Run: headless pygame with SDL's dummy video driver; simulated clock (each Clock.tick advances the game by its frame time, no real sleeping); random seed 0; keys injected as events and as key.get_pressed() state; no mouse input.
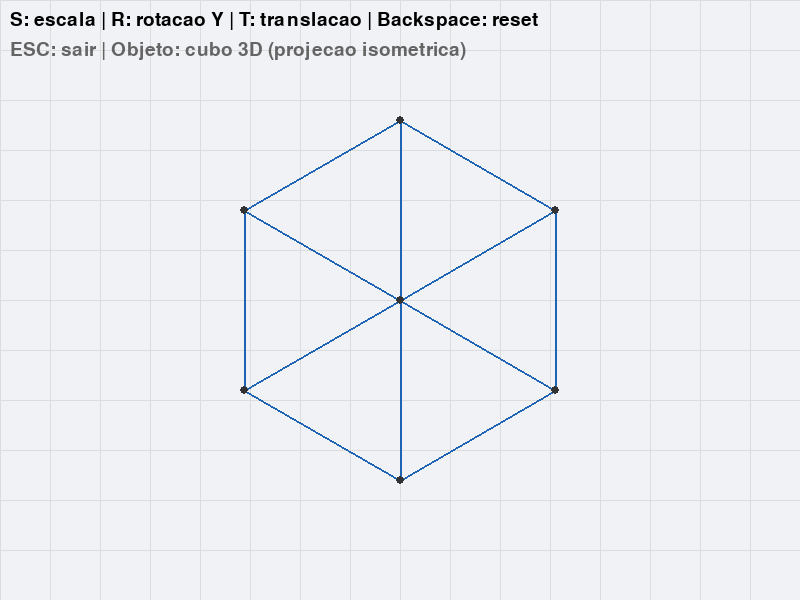
Frame 1 of 4 · flips 1–60 · no input
Frame 2 of 4 · flips 61–180 · tapped SPACE, RETURN · held RIGHT (→), D · screen unchanged from frame 1, image omitted
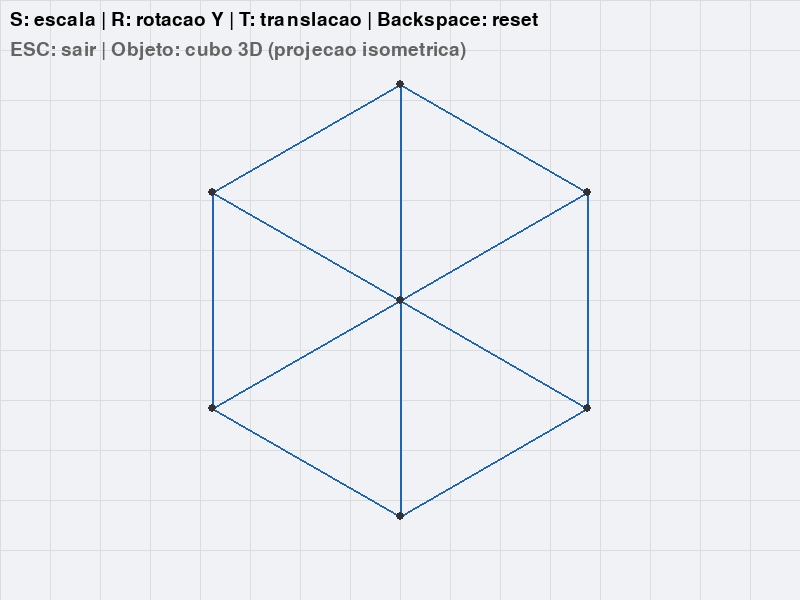
Frame 3 of 4 · flips 181–300 · held DOWN (↓), S
Frame 4 of 4 · flips 301–420 · held LEFT (←), A, UP (↑), W · screen unchanged from frame 3, image omitted

The pygame program that drew these frames:

"""
EI 2 - Transformações Geométricas 3D
Algoritmos: ESCALA, ROTAÇÃO e TRANLAÇÃO em objetos 3D.

Use: S=escala, R=rotação, T=translação, Backspace=voltar
Objeto: cubo (8 vértices, 12 arestas)
"""

import math
import pygame

LARGURA, ALTURA = 800, 600

# Cubo centrado na origem: 8 vértices (x, y, z)
# Tamanho 60 (de -30 a +30 em cada eixo)
def cubo_inicial():
    s = 30
    return [
        (-s, -s, -s), (s, -s, -s), (s, s, -s), (-s, s, -s),  # face traseira
        (-s, -s, s), (s, -s, s), (s, s, s), (-s, s, s)        # face dianteira
    ]

# Arestas do cubo (índices dos vértices)
ARESTAS = [
    (0, 1), (1, 2), (2, 3), (3, 0),  # traseira
    (4, 5), (5, 6), (6, 7), (7, 4),  # dianteira
    (0, 4), (1, 5), (2, 6), (3, 7)   # ligando
]


# ============== ALGORITMOS 3D ==============
# Coordenadas homogêneas: (x,y,z) vira [x,y,z,1]. Matrizes 4x4.

def translacao_3d(pontos, tx, ty, tz):
    """Translação 3D: x'=x+tx, y'=y+ty, z'=z+tz"""
    return [(x + tx, y + ty, z + tz) for x, y, z in pontos]


def escala_3d(pontos, sx, sy, sz, cx, cy, cz):
    """Escala 3D em torno do centro: vai pra origem, escala, volta"""
    return [
        (cx + (x - cx) * sx, cy + (y - cy) * sy, cz + (z - cz) * sz)
        for x, y, z in pontos
    ]


def rotacao_3d_y(pontos, angulo_graus, cx, cy, cz):
    """Rotação em torno do eixo Y (vertical). Mantém y, gira x e z."""
    rad = math.radians(angulo_graus)
    c, s = math.cos(rad), math.sin(rad)
    resultado = []
    for x, y, z in pontos:
        dx, dz = x - cx, z - cz
        x_novo = cx + dx * c - dz * s
        z_novo = cz + dx * s + dz * c
        resultado.append((x_novo, y, z_novo))
    return resultado


def centro_3d(pontos):
    n = len(pontos)
    return (
        sum(p[0] for p in pontos) / n,
        sum(p[1] for p in pontos) / n,
        sum(p[2] for p in pontos) / n
    )


def projetar(pontos):
    """Projeção isométrica: 3D -> 2D para desenhar na tela"""
    cx, cy = LARGURA // 2, ALTURA // 2
    escala = 3
    resultado = []
    for x, y, z in pontos:
        # Isométrico: eixo X vai SE, Z vai SW, Y sobe
        sx = cx + (x - z) * 0.866 * escala
        sy = cy - y * escala + (x + z) * 0.5 * escala
        resultado.append((sx, sy))
    return resultado


# ============== INTERFACE ==============

def main():
    pygame.init()
    tela = pygame.display.set_mode((LARGURA, ALTURA))
    pygame.display.set_caption("EI 2 - Transformações 3D")
    fonte = pygame.font.Font(None, 28)

    historico = [cubo_inicial()]
    rodando = True

    while rodando:
        for e in pygame.event.get():
            if e.type == pygame.QUIT or (e.type == pygame.KEYDOWN and e.key == pygame.K_ESCAPE):
                rodando = False
            elif e.type == pygame.KEYDOWN and historico:
                if e.key == pygame.K_BACKSPACE:
                    historico = [cubo_inicial()]
                else:
                    pts = historico[-1]
                    cx, cy, cz = centro_3d(pts)
                    if e.key == pygame.K_s:
                        historico.append(escala_3d(pts, 1.2, 1.2, 1.2, cx, cy, cz))
                    elif e.key == pygame.K_r:
                        historico.append(rotacao_3d_y(pts, 15, cx, cy, cz))
                    elif e.key == pygame.K_t:
                        historico.append(translacao_3d(pts, 20, 15, 10))

        # Desenho
        tela.fill((240, 242, 245))
        for x in range(0, LARGURA, 50):
            pygame.draw.line(tela, (220, 220, 220), (x, 0), (x, ALTURA))
        for y in range(0, ALTURA, 50):
            pygame.draw.line(tela, (220, 220, 220), (0, y), (LARGURA, y))

        # Projeta e desenha o cubo
        pts_3d = historico[-1]
        pts_2d = projetar(pts_3d)
        for i, j in ARESTAS:
            p1 = (int(pts_2d[i][0]), int(pts_2d[i][1]))
            p2 = (int(pts_2d[j][0]), int(pts_2d[j][1]))
            pygame.draw.line(tela, (30, 100, 180), p1, p2, 2)
        for x, y in pts_2d:
            pygame.draw.circle(tela, (50, 50, 50), (int(x), int(y)), 4)

        tela.blit(fonte.render("S: escala | R: rotacao Y | T: translacao | Backspace: reset", True, (0, 0, 0)), (10, 10))
        tela.blit(fonte.render("ESC: sair | Objeto: cubo 3D (projecao isometrica)", True, (100, 100, 100)), (10, 40))

        pygame.display.flip()
        pygame.time.Clock().tick(60)

    pygame.quit()


if __name__ == "__main__":
    main()
